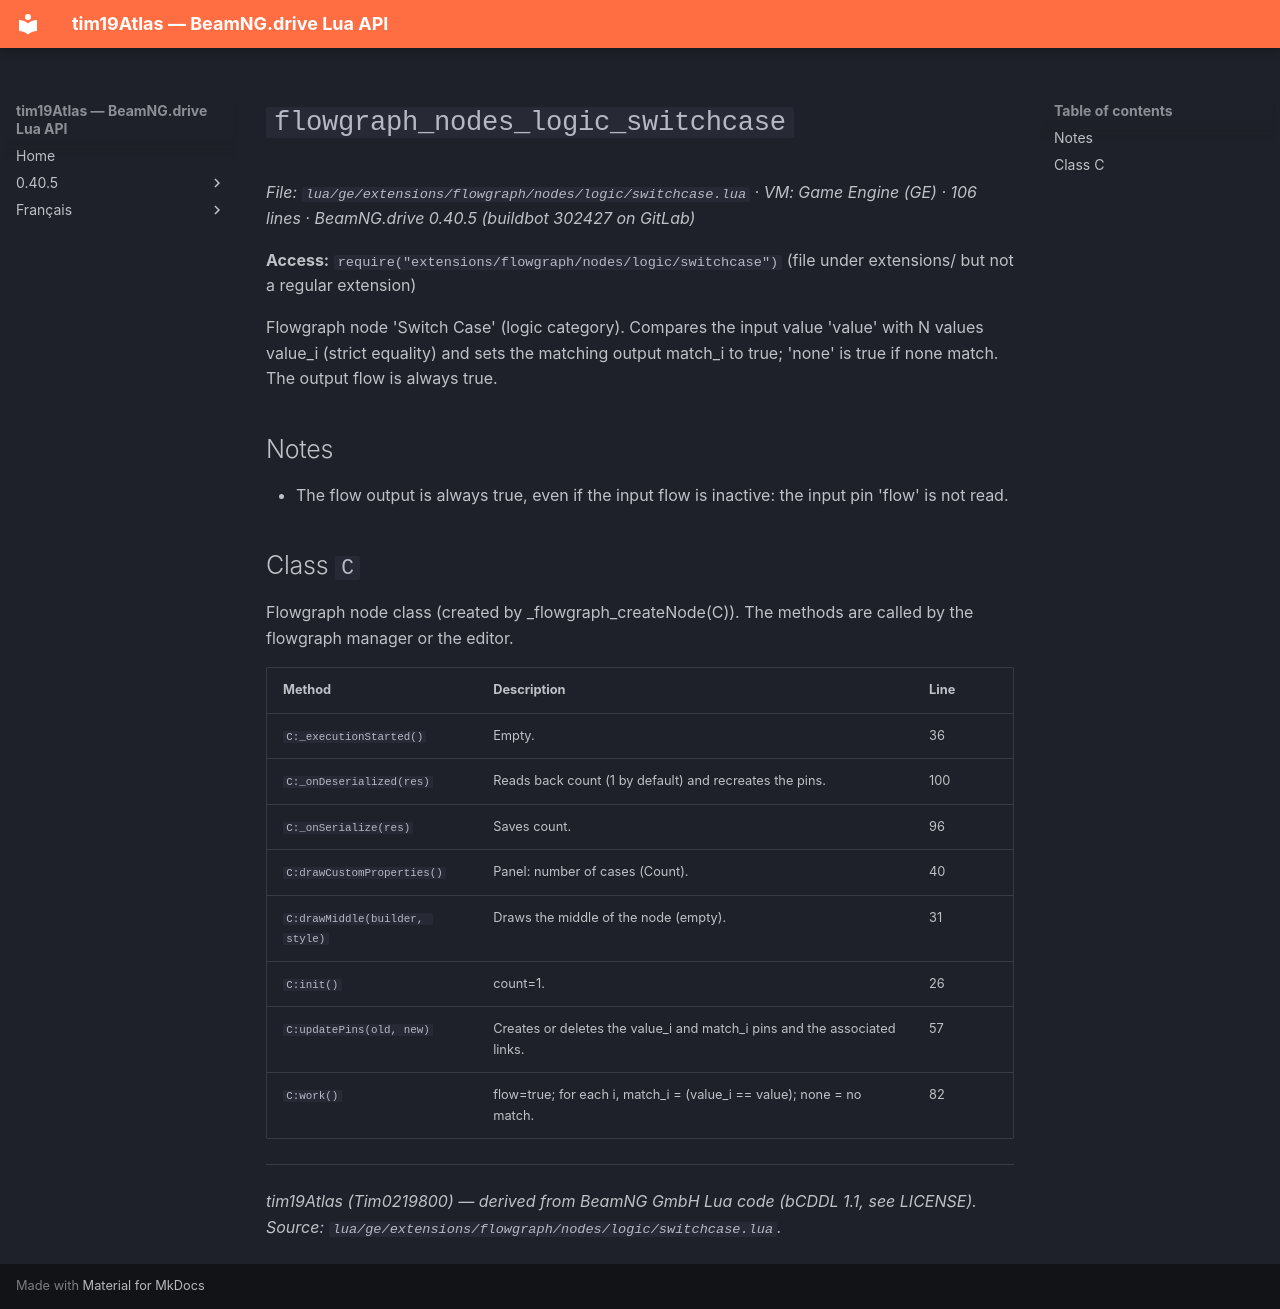

repository: Tim0219800/beamng-lua-atlas · page: 0.40.5/ge/extensions/flowgraph/nodes/logic/switchcase.html · generator: mkdocs

# `flowgraph_nodes_logic_switchcase`

*File: `lua/ge/extensions/flowgraph/nodes/logic/switchcase.lua` · VM: Game Engine (GE) · 106 lines · BeamNG.drive 0.40.5 (buildbot 302427 on GitLab)*

**Access:** `require("extensions/flowgraph/nodes/logic/switchcase")` (file under extensions/ but not a regular extension)

Flowgraph node 'Switch Case' (logic category). Compares the input value 'value' with N values value_i (strict equality) and sets the matching output match_i to true; 'none' is true if none match. The output flow is always true.

## Notes

- The flow output is always true, even if the input flow is inactive: the input pin 'flow' is not read.

## Class `C`

Flowgraph node class (created by _flowgraph_createNode(C)). The methods are called by the flowgraph manager or the editor.

| Method | Description | Line |
|---|---|---|
| `C:_executionStarted()` | Empty. | 36 |
| `C:_onDeserialized(res)` | Reads back count (1 by default) and recreates the pins. | 100 |
| `C:_onSerialize(res)` | Saves count. | 96 |
| `C:drawCustomProperties()` | Panel: number of cases (Count). | 40 |
| `C:drawMiddle(builder, style)` | Draws the middle of the node (empty). | 31 |
| `C:init()` | count=1. | 26 |
| `C:updatePins(old, new)` | Creates or deletes the value_i and match_i pins and the associated links. | 57 |
| `C:work()` | flow=true; for each i, match_i = (value_i == value); none = no match. | 82 |

---
*tim19Atlas (Tim0219800) — derived from BeamNG GmbH Lua code (bCDDL 1.1, see LICENSE). Source: `lua/ge/extensions/flowgraph/nodes/logic/switchcase.lua`.*
